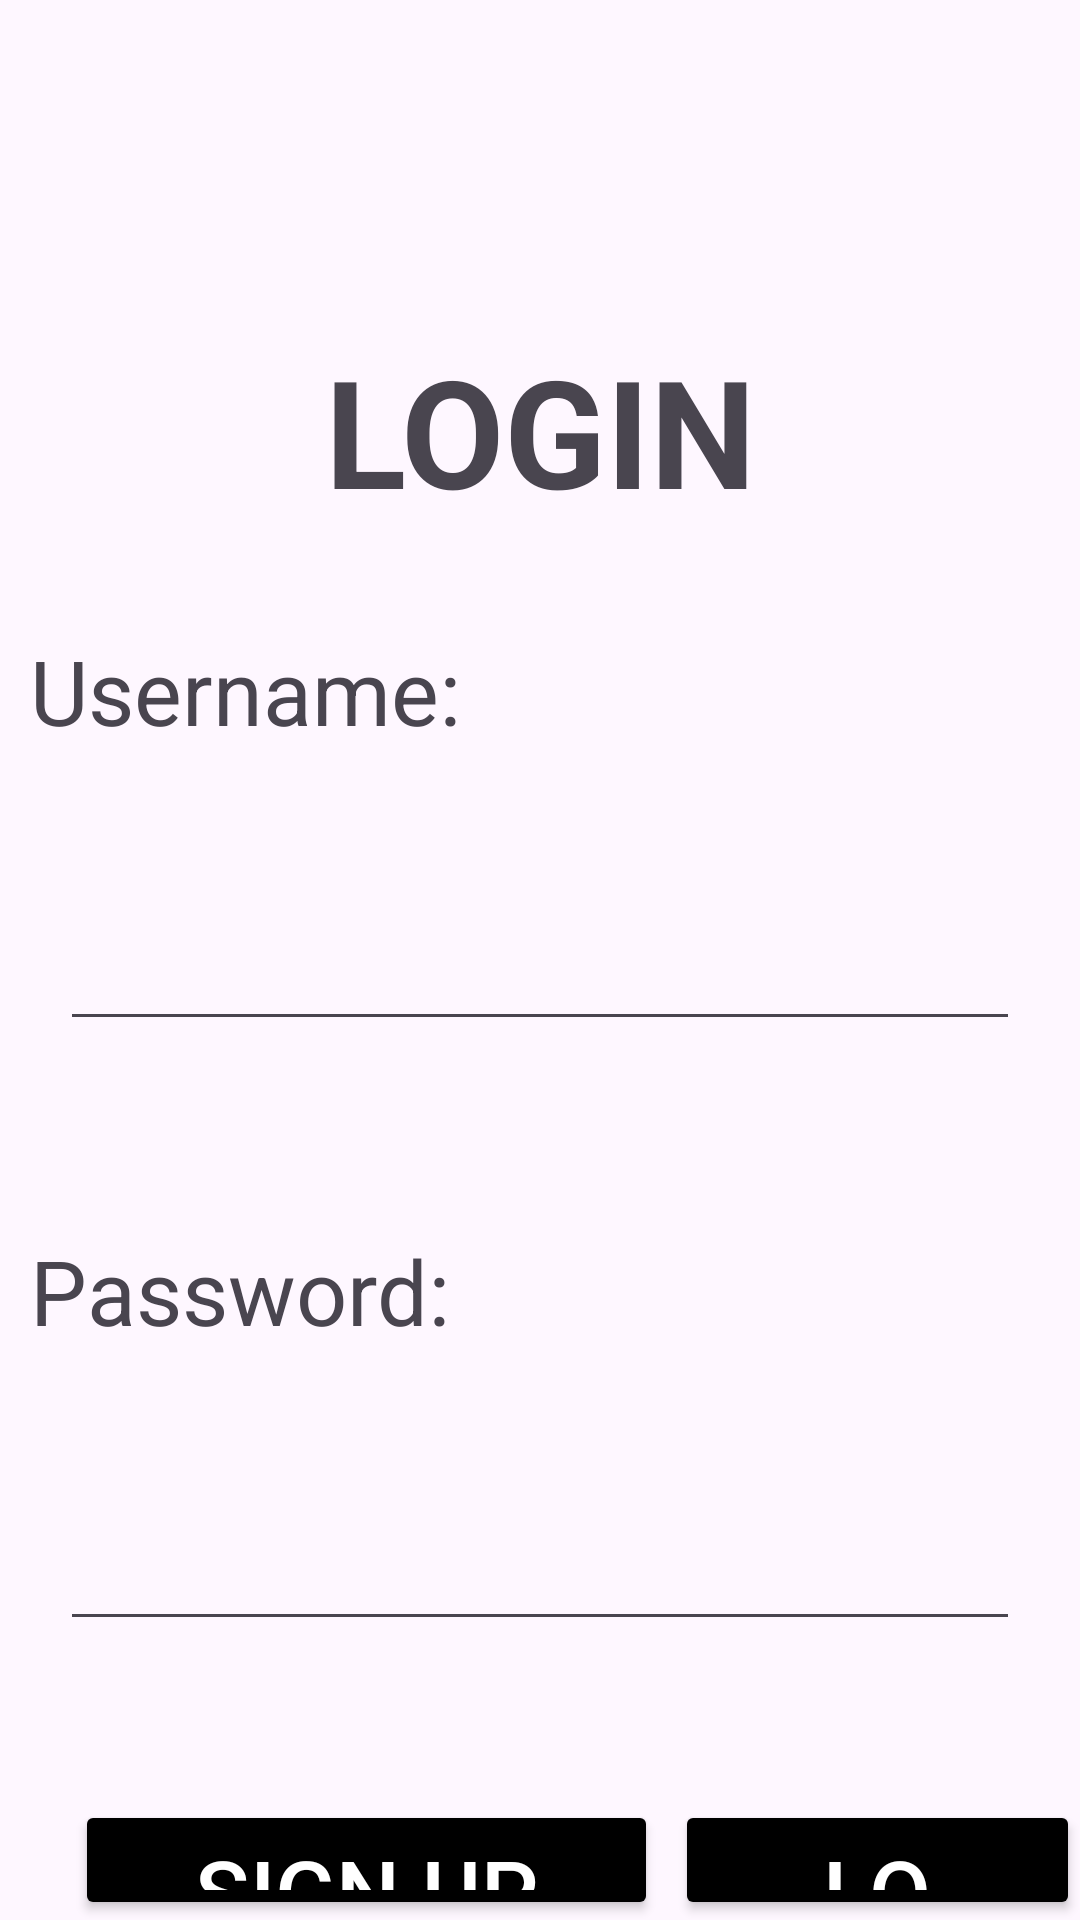

Android layout source for this screen:
<!-- AndroidManifest.xml: application theme Theme.PillApplication -->
<!-- res/layout/activity_main.xml -->
<?xml version="1.0" encoding="utf-8"?>
<RelativeLayout xmlns:android="http://schemas.android.com/apk/res/android"
    xmlns:tools="http://schemas.android.com/tools"
    android:layout_width="match_parent"
    android:layout_height="match_parent"
    tools:context=".MainActivity">

    <TextView
        android:id="@+id/titleText"
        android:layout_width="match_parent"
        android:layout_height="wrap_content"
        android:text="LOGIN"
        android:textSize="50dp"
        android:textAlignment="center"
        android:textStyle="bold"
        android:padding="10dp"
        android:layout_marginTop="100dp"
        />

    <TextView
        android:id="@+id/usernameText"
        android:layout_width="match_parent"
        android:layout_height="wrap_content"
        android:text="Username:"
        android:padding="10dp"
        android:textSize="30dp"
        android:layout_marginTop="200dp"
        />

    <EditText
        android:id="@+id/inputtedUsername"
        android:layout_width="match_parent"
        android:layout_height="wrap_content"
        android:layout_marginStart="20dp"
        android:layout_marginLeft="20dp"
        android:layout_marginTop="300dp"
        android:layout_marginEnd="20dp"
        android:layout_marginRight="20dp"
        android:layout_marginBottom="20dp"
        android:gravity="left"
        android:padding="10dp"
        android:textSize="20dp"
        />

    <TextView
        android:id="@+id/passwordText"
        android:layout_width="match_parent"
        android:layout_height="wrap_content"
        android:text="Password:"
        android:padding="10dp"
        android:textSize="30dp"
        android:layout_marginTop="400dp"
        />

    <EditText
        android:id="@+id/inputtedPassword"
        android:layout_width="match_parent"
        android:layout_height="wrap_content"
        android:layout_marginStart="20dp"
        android:layout_marginLeft="20dp"
        android:layout_marginTop="500dp"
        android:layout_marginEnd="20dp"
        android:layout_marginRight="20dp"
        android:layout_marginBottom="20dp"
        android:gravity="left"
        android:padding="10dp"
        android:textSize="20dp"
        android:inputType="textPassword"
        />

    <Button
        android:id="@+id/LoginButton"
        android:layout_width="wrap_content"
        android:layout_height="wrap_content"
        android:textColor="@color/white"
        android:text="Log In"
        android:textSize="30dp"
        android:backgroundTint="@color/black"
        android:paddingLeft="40dp"
        android:paddingRight="40dp"
        android:layout_marginTop="600dp"
        android:layout_marginLeft="225dp"
        />

    <Button
        android:id="@+id/SignUpButton"
        android:layout_width="wrap_content"
        android:layout_height="wrap_content"
        android:textColor="@color/white"
        android:text="Sign Up"
        android:textSize="30dp"
        android:backgroundTint="@color/black"
        android:paddingLeft="40dp"
        android:paddingRight="40dp"
        android:layout_marginTop="600dp"
        android:layout_marginLeft="25dp"
        />


</RelativeLayout>
<!-- resources referenced by this layout -->
<resources>
  <style name="Theme.PillApplication" parent="Base.Theme.PillApplication" />
  <style name="Base.Theme.PillApplication" parent="Theme.Material3.DayNight.NoActionBar">
          
          
      </style>
  <!-- not gathered from this repository: default colours our renderer supplied (Android Studio template values) -->
  <color name="black">#FF000000</color>
  <color name="white">#FFFFFFFF</color>
</resources>
